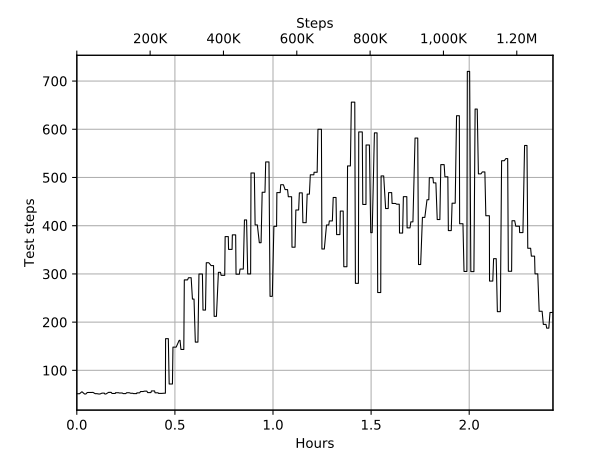

Data behind this chart, as committed beside it:
Wall time, Step, Value
1571579868, 11900, 51.5
1571579884, 14300, 51.5
1571579886, 14600, 51.5
1571579893, 15700, 51.5
1571579903, 17200, 51.5
1571579905, 17500, 51.5
1571579918, 19500, 51.5
1571579957, 25600, 55.45
1571579959, 25900, 55.45
1571579965, 26800, 55.45
1571580006, 33000, 51.0
1571580010, 33500, 51.0
1571580023, 35600, 51.0
1571580027, 36100, 51.0
1571580031, 36800, 51.0
1571580035, 37400, 51.0
1571580058, 40900, 54.05
1571580059, 41100, 54.05
1571580064, 41900, 54.05
1571580083, 44800, 54.05
1571580096, 46800, 54.05
1571580132, 52200, 54.25
1571580132, 52300, 54.25
1571580145, 54300, 54.25
1571580147, 54600, 54.25
1571580157, 56100, 54.25
1571580159, 56400, 54.25
1571580160, 56500, 54.25
1571580166, 57500, 54.25
1571580206, 63700, 51.6
1571580224, 66400, 51.6
1571580234, 68000, 51.6
1571580239, 68700, 51.6
1571580239, 68800, 51.6
1571580261, 72100, 51.0
1571580270, 73500, 51.0
1571580276, 74300, 51.0
1571580277, 74500, 51.0
1571580279, 74800, 51.0
1571580280, 75000, 51.0
1571580288, 76200, 51.0
1571580294, 77200, 51.0
1571580323, 81500, 52.7
1571580328, 82300, 52.7
1571580334, 83100, 52.7
1571580348, 85300, 52.7
1571580351, 85700, 52.7
1571580356, 86600, 52.7
1571580359, 87000, 52.7
1571580360, 87200, 52.7
1571580369, 88600, 52.7
1571580371, 88800, 52.7
1571580374, 89300, 52.7
1571580375, 89500, 52.7
1571580381, 90300, 51.0
1571580385, 90900, 51.0
1571580385, 91000, 51.0
1571580403, 93700, 51.0
1571580449, 100800, 54.35
1571580451, 101000, 54.35
... 940 more rows
